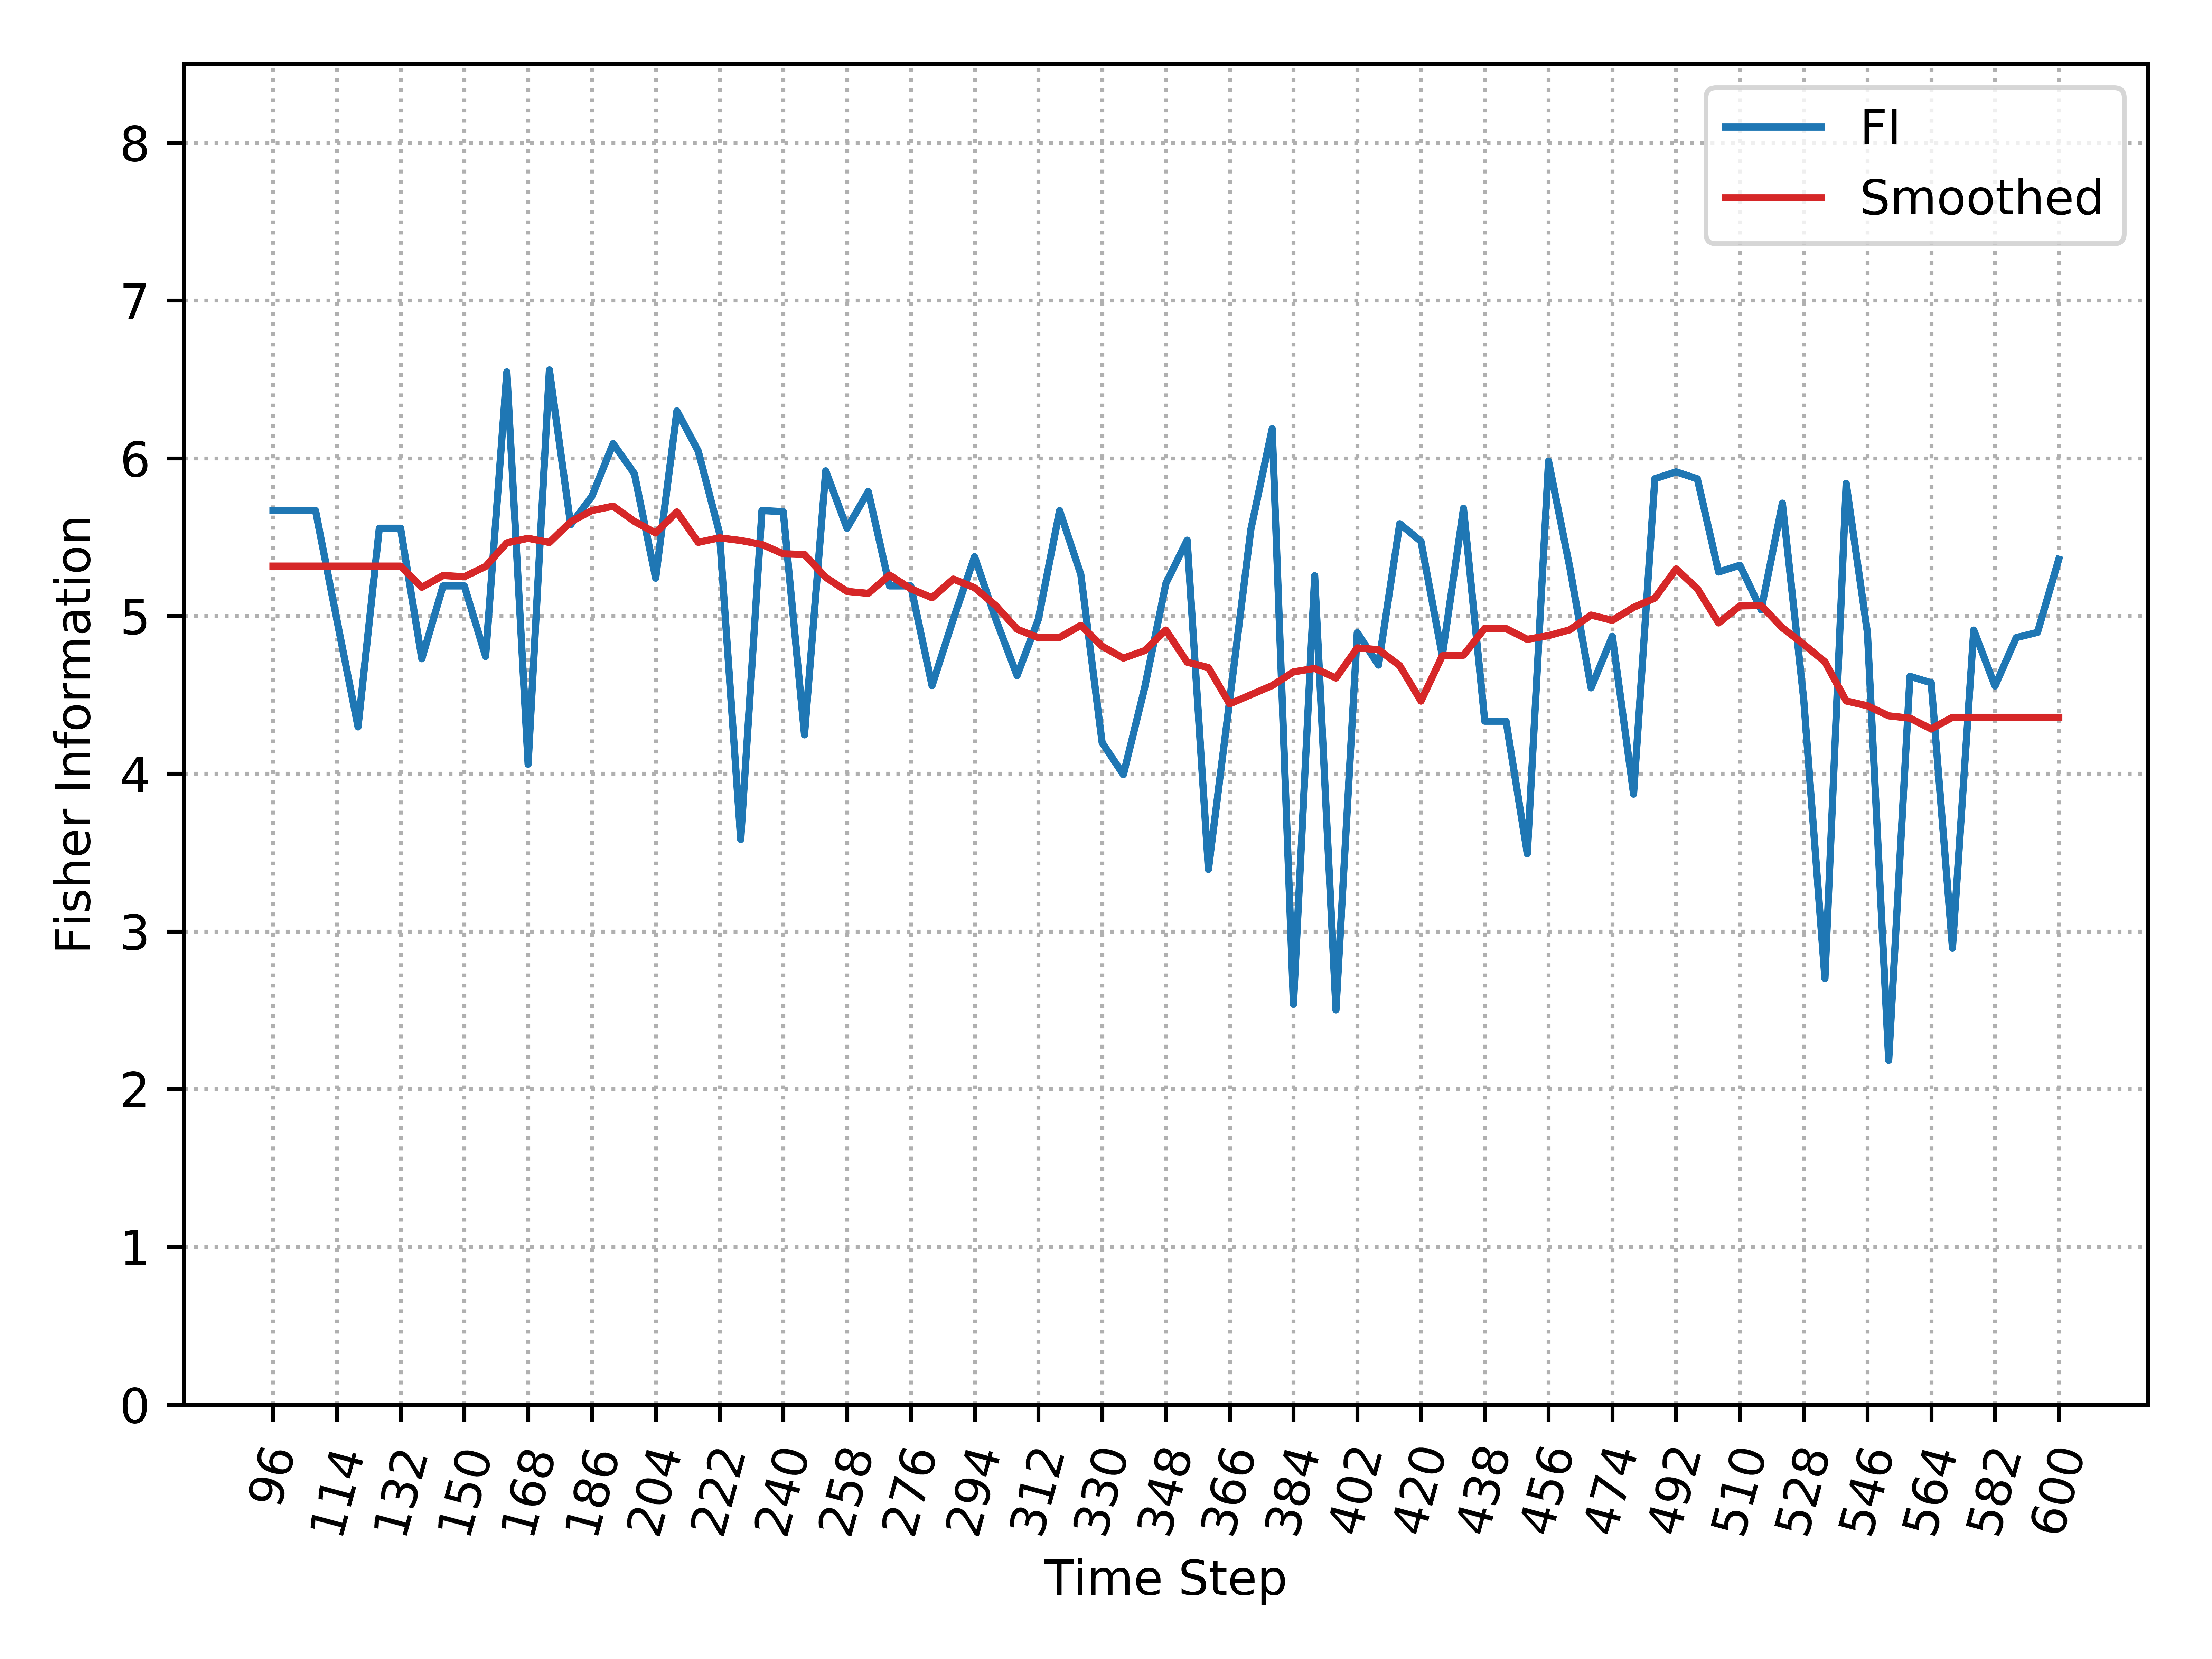

Source data for this figure (header and first rows):
, Time_Step, FI, Smooth_FI
0, 96, 5.668, 5.316
1, 102, 5.668, 5.316
2, 108, 5.668, 5.316
3, 114, 4.979, 5.316
4, 120, 4.297, 5.316
5, 126, 5.556, 5.316
6, 132, 5.556, 5.316
7, 138, 4.729, 5.182
8, 144, 5.191, 5.256
9, 150, 5.191, 5.249
10, 156, 4.743, 5.314
11, 162, 6.547, 5.463
12, 168, 4.06, 5.492
13, 174, 6.56, 5.466
14, 180, 5.579, 5.597
15, 186, 5.759, 5.668
16, 192, 6.093, 5.696
17, 198, 5.902, 5.599
18, 204, 5.24, 5.526
19, 210, 6.3, 5.66
20, 216, 6.046, 5.467
21, 222, 5.526, 5.495
22, 228, 3.583, 5.478
23, 234, 5.668, 5.453
24, 240, 5.662, 5.394
25, 246, 4.246, 5.39
26, 252, 5.92, 5.245
27, 258, 5.556, 5.156
28, 264, 5.789, 5.143
29, 270, 5.191, 5.259
30, 276, 5.191, 5.172
31, 282, 4.558, 5.115
32, 288, 4.979, 5.234
33, 294, 5.376, 5.179
34, 300, 4.979, 5.066
35, 306, 4.622, 4.916
36, 312, 4.979, 4.862
37, 318, 5.668, 4.864
38, 324, 5.263, 4.941
39, 330, 4.197, 4.808
40, 336, 3.994, 4.732
41, 342, 4.544, 4.78
42, 348, 5.206, 4.911
43, 354, 5.481, 4.707
44, 360, 3.393, 4.673
45, 366, 4.465, 4.443
46, 372, 5.551, 4.501
47, 378, 6.187, 4.559
48, 384, 2.538, 4.645
49, 390, 5.255, 4.668
50, 396, 2.501, 4.606
51, 402, 4.894, 4.797
52, 408, 4.689, 4.786
53, 414, 5.585, 4.685
54, 420, 5.473, 4.46
55, 426, 4.748, 4.747
56, 432, 5.682, 4.752
57, 438, 4.333, 4.922
58, 444, 4.333, 4.92
59, 450, 3.492, 4.852
... 25 more rows
